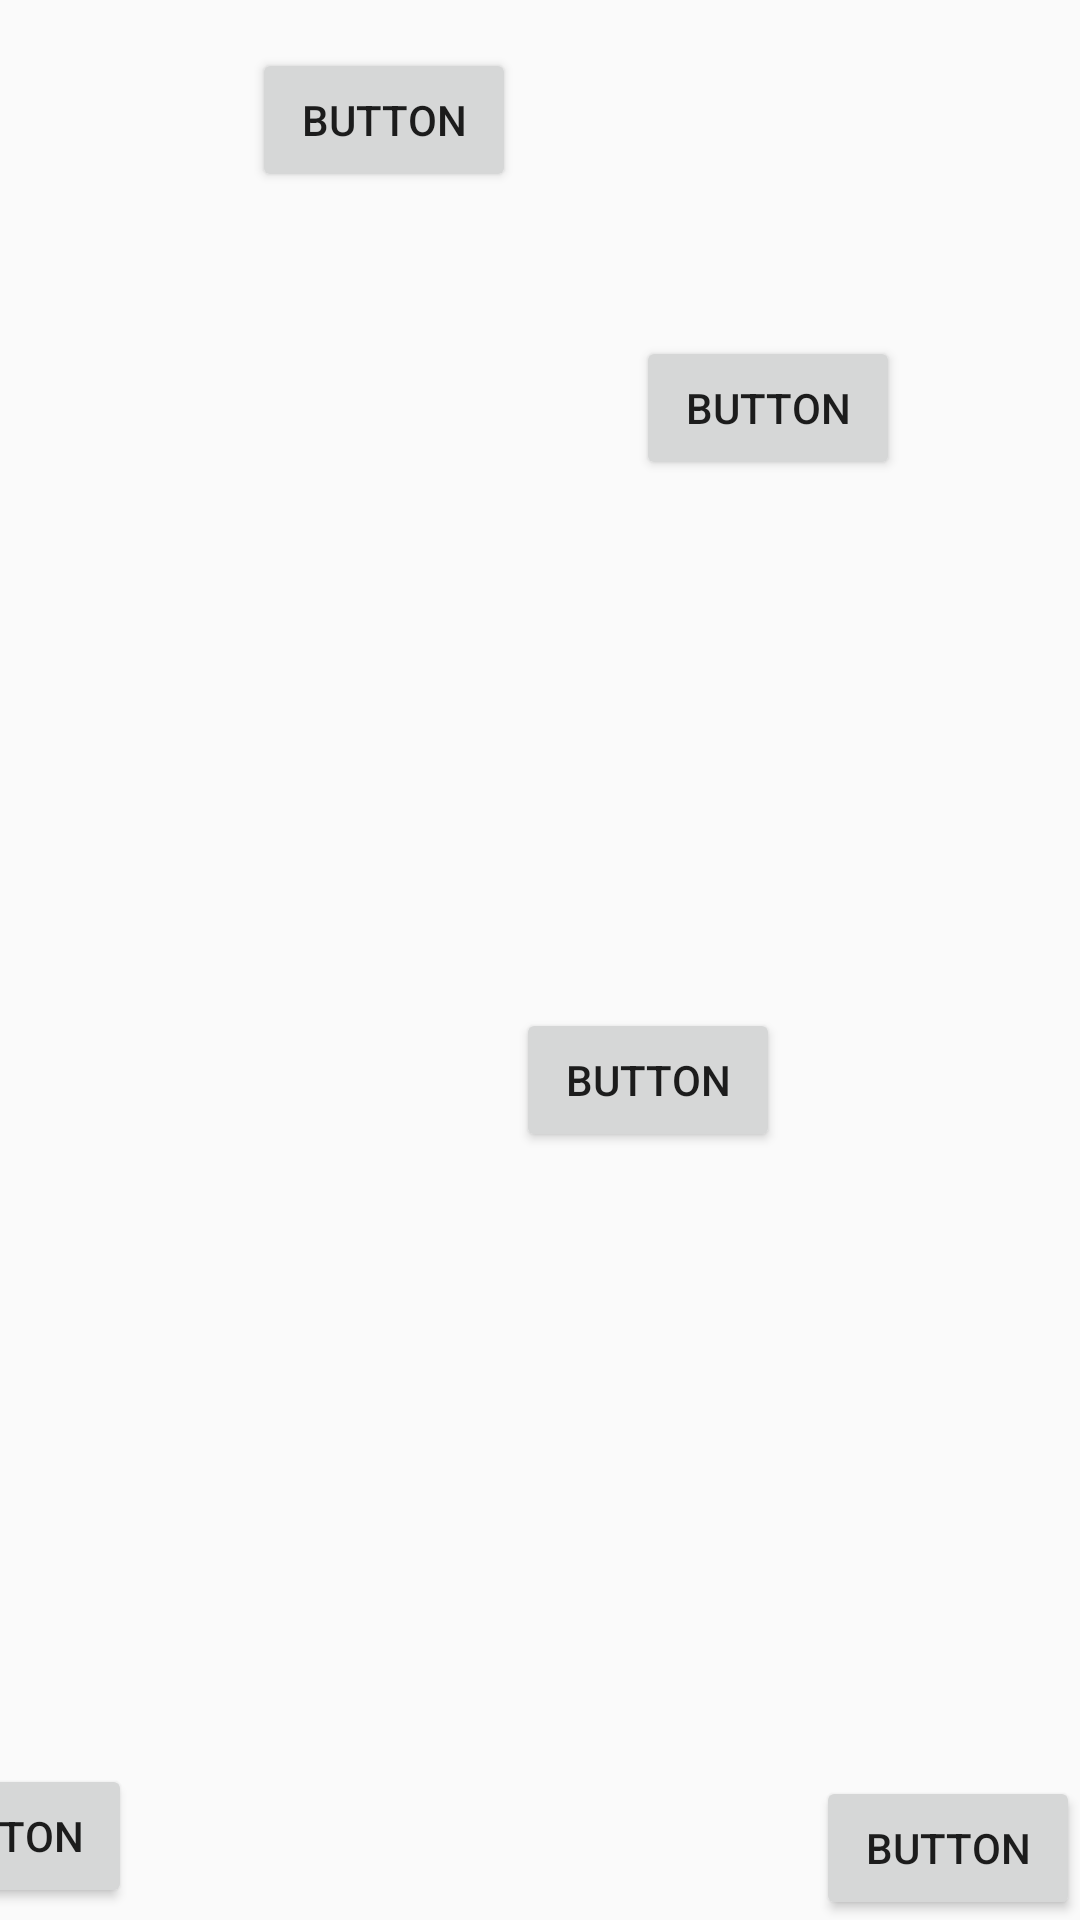

Produce the Android XML layout that renders to this screen, including the resource entries it uses.
<!-- AndroidManifest.xml: application theme Theme.Maleku -->
<!-- res/layout/h2p3.xml -->
<?xml version="1.0" encoding="utf-8"?>
<android.support.constraint.ConstraintLayout xmlns:android="http://schemas.android.com/apk/res/android"
    xmlns:app="http://schemas.android.com/apk/res-auto"
    xmlns:tools="http://schemas.android.com/tools"
android:layout_width="match_parent"
    android:layout_height="match_parent"
    android:background="@drawable/novela_grafica_ec408_imprimir_12x18_2_compressed_pages_to_jpg_0027"
    tools:context=".Chapter2Part3">

    <Button
        android:id="@+id/returnBtn24"
        android:layout_width="wrap_content"
        android:layout_height="wrap_content"
        android:layout_marginEnd="316dp"
        android:layout_marginBottom="4dp"
        android:onClick="goPrevious"
        android:text="Button"
        app:layout_constraintBottom_toBottomOf="parent"
        app:layout_constraintEnd_toEndOf="parent" />

    <Button
        android:id="@+id/button4"
        android:layout_width="wrap_content"
        android:layout_height="wrap_content"
        android:onClick="go_h2p4"
        android:text="Button"
        app:layout_constraintBottom_toBottomOf="parent"
        app:layout_constraintEnd_toEndOf="parent" />

    <Button
        android:id="@+id/button70"
        android:layout_width="wrap_content"
        android:layout_height="wrap_content"
        android:layout_marginStart="84dp"
        android:layout_marginTop="16dp"
        android:onClick="audio1"
        android:text="Button"
        app:layout_constraintStart_toStartOf="parent"
        app:layout_constraintTop_toTopOf="parent" />

    <Button
        android:id="@+id/button71"
        android:layout_width="wrap_content"
        android:layout_height="wrap_content"
        android:layout_marginStart="172dp"
        android:layout_marginBottom="256dp"
        android:onClick="audio2"
        android:text="Button"
        app:layout_constraintBottom_toBottomOf="parent"
        app:layout_constraintStart_toStartOf="parent" />

    <Button
        android:id="@+id/button148"
        android:layout_width="wrap_content"
        android:layout_height="wrap_content"
        android:layout_marginTop="112dp"
        android:layout_marginEnd="60dp"
        android:onClick="audio1_5"
        android:text="Button"
        app:layout_constraintEnd_toEndOf="parent"
        app:layout_constraintTop_toTopOf="parent" />
</android.support.constraint.ConstraintLayout>
<!-- resources referenced by this layout -->
<resources>
  <style name="Theme.Maleku" parent="Theme.AppCompat.Light.DarkActionBar">
          
          <item name="colorPrimary">@color/black</item>
          <item name="colorPrimaryDark">@color/black</item>
          <item name="colorAccent">@color/teal_200</item>
          
      </style>
  <!-- not gathered from this repository: default colours our renderer supplied (Android Studio template values) -->
  <color name="teal_200">#FF03DAC5</color>
  <color name="black">#FF000000</color>
</resources>
